Run: headless pygame with SDL's dummy video driver; simulated clock (each Clock.tick advances the game by its frame time, no real sleeping); random seed 0; keys injected as events and as key.get_pressed() state; no mouse input.
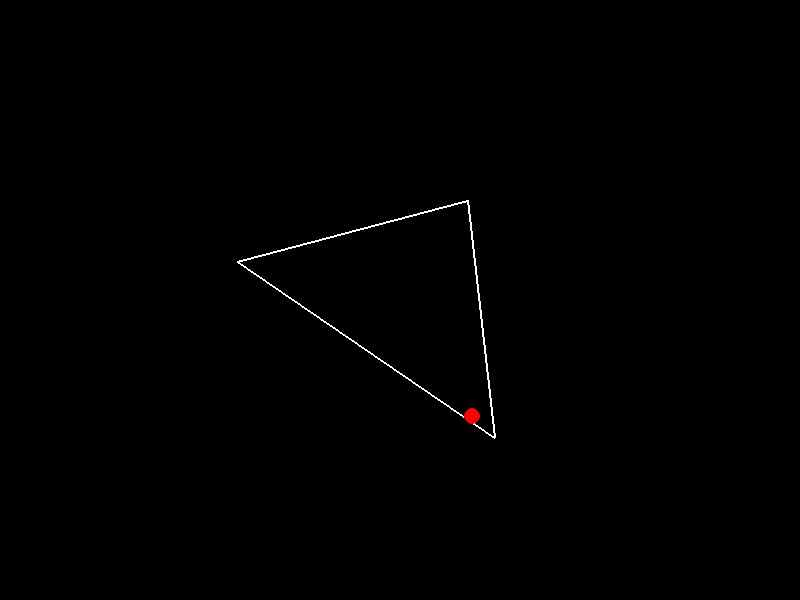
Frame 1 of 4 · flips 1–60 · no input
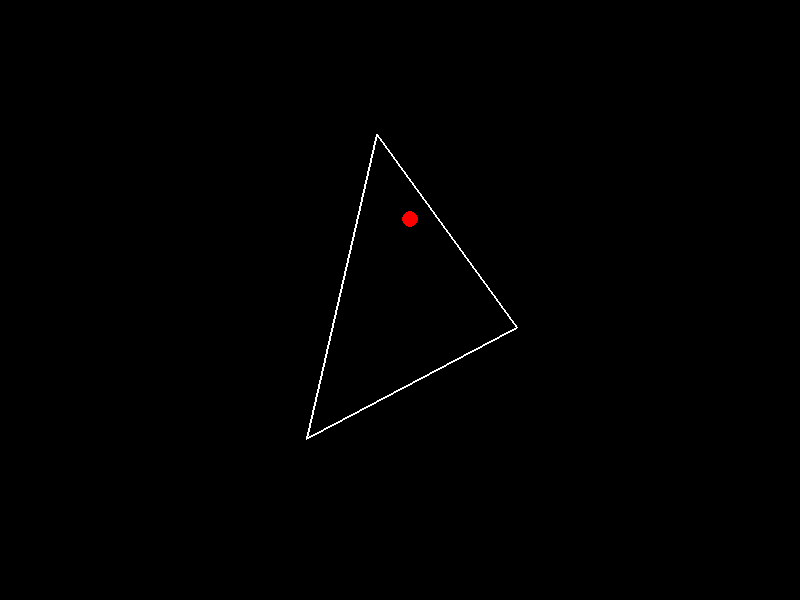
Frame 2 of 4 · flips 61–180 · tapped SPACE, RETURN · held RIGHT (→), D
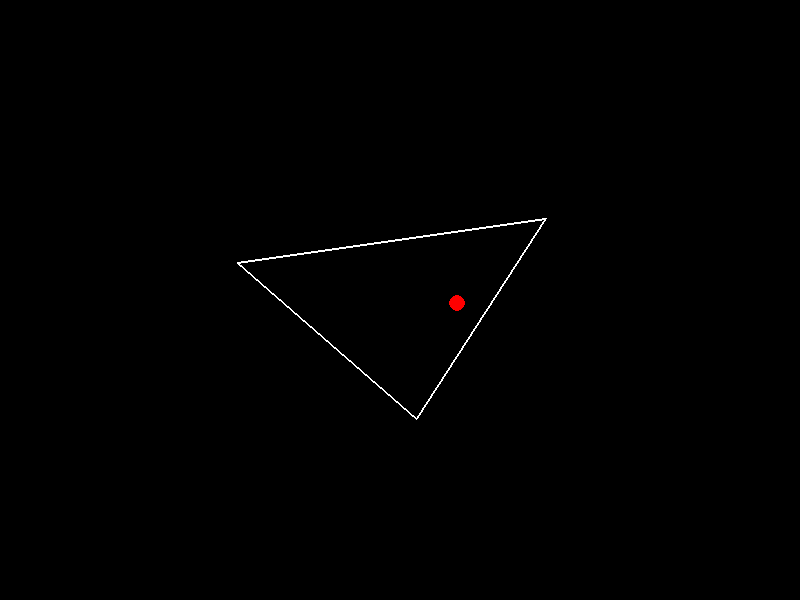
Frame 3 of 4 · flips 181–300 · held DOWN (↓), S
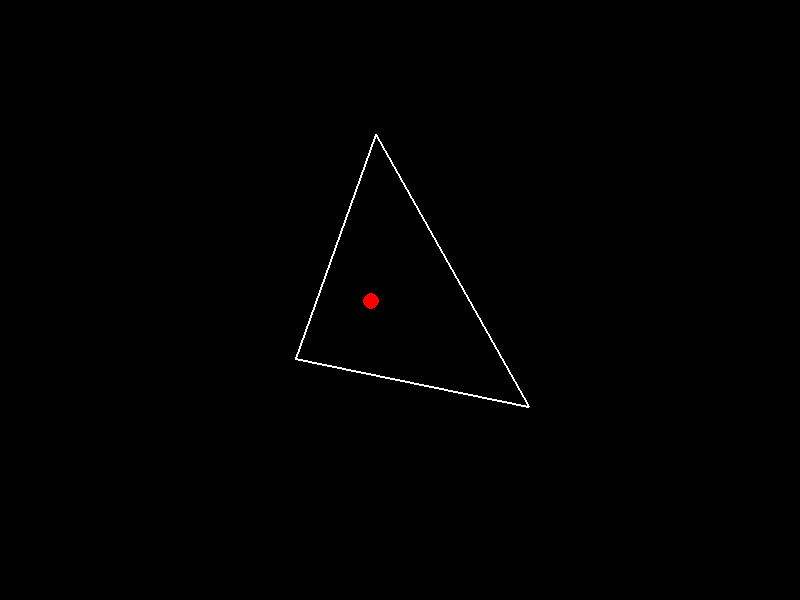
Frame 4 of 4 · flips 301–420 · held LEFT (←), A, UP (↑), W

The pygame program that drew these frames:

import pygame
import math
import sys
from typing import List, Tuple, Optional


class Vector2D:
    """2D Vector class for position and velocity calculations."""
    
    def __init__(self, x: float = 0.0, y: float = 0.0):
        self.x = x
        self.y = y
    
    def __add__(self, other: 'Vector2D') -> 'Vector2D':
        return Vector2D(self.x + other.x, self.y + other.y)
    
    def __sub__(self, other: 'Vector2D') -> 'Vector2D':
        return Vector2D(self.x - other.x, self.y - other.y)
    
    def __mul__(self, scalar: float) -> 'Vector2D':
        return Vector2D(self.x * scalar, self.y * scalar)
    
    def __rmul__(self, scalar: float) -> 'Vector2D':
        return self.__mul__(scalar)
    
    def magnitude(self) -> float:
        return math.sqrt(self.x * self.x + self.y * self.y)
    
    def normalize(self) -> 'Vector2D':
        mag = self.magnitude()
        if mag == 0:
            return Vector2D(0, 0)
        return Vector2D(self.x / mag, self.y / mag)
    
    def dot(self, other: 'Vector2D') -> float:
        return self.x * other.x + self.y * other.y
    
    def rotate(self, angle: float) -> 'Vector2D':
        cos_a = math.cos(angle)
        sin_a = math.sin(angle)
        return Vector2D(
            self.x * cos_a - self.y * sin_a,
            self.x * sin_a + self.y * cos_a
        )
    
    def to_tuple(self) -> Tuple[float, float]:
        return (self.x, self.y)


class Ball:
    """Represents a bouncing ball with physics."""
    
    def __init__(self, position: Vector2D, velocity: Vector2D, radius: float = 10.0):
        self.position = position
        self.velocity = velocity
        self.radius = radius
        self.color = (255, 0, 0)  # Red color
    
    def update(self) -> None:
        """Update ball position based on velocity."""
        self.position = self.position + self.velocity
    
    def draw(self, screen: pygame.Surface) -> None:
        """Draw the ball on the screen."""
        pygame.draw.circle(
            screen, 
            self.color, 
            (int(self.position.x), int(self.position.y)), 
            int(self.radius)
        )
    
    def bounce_off_edge(self, edge_start: Vector2D, edge_end: Vector2D) -> None:
        """Handle collision with a triangle edge."""
        # Calculate edge vector and normal
        edge_vector = edge_end - edge_start
        edge_normal = Vector2D(-edge_vector.y, edge_vector.x).normalize()
        
        # Ensure normal points inward (toward triangle center)
        # We'll handle this in the collision detection logic
        
        # Reflect velocity: v' = v - 2(v·n)n
        dot_product = self.velocity.dot(edge_normal)
        self.velocity = self.velocity - edge_normal * (2 * dot_product)
        
        # Move ball slightly away from edge to prevent getting stuck
        self.position = self.position + edge_normal * 2


class Triangle:
    """Represents a rotating triangle boundary."""
    
    def __init__(self, center: Vector2D, size: float = 200.0):
        self.center = center
        self.size = size
        self.rotation = 0.0
        self.rotation_speed = 0.01  # Radians per frame
        self.color = (255, 255, 255)  # White color
        
        # Initial vertices (equilateral triangle)
        self.base_vertices = [
            Vector2D(0, -size * 2/3),  # Top vertex
            Vector2D(-size * math.sqrt(3)/2, size/3),  # Bottom left
            Vector2D(size * math.sqrt(3)/2, size/3)   # Bottom right
        ]
        self.vertices = self.base_vertices.copy()
        self._update_vertices()
    
    def update(self) -> None:
        """Update triangle rotation and vertex positions."""
        self.rotation += self.rotation_speed
        self._update_vertices()
    
    def _update_vertices(self) -> None:
        """Update vertex positions based on current rotation."""
        self.vertices = []
        for base_vertex in self.base_vertices:
            rotated_vertex = base_vertex.rotate(self.rotation)
            world_vertex = self.center + rotated_vertex
            self.vertices.append(world_vertex)
    
    def draw(self, screen: pygame.Surface) -> None:
        """Draw the triangle outline."""
        if len(self.vertices) >= 3:
            points = [vertex.to_tuple() for vertex in self.vertices]
            pygame.draw.polygon(screen, self.color, points, 2)
    
    def get_edges(self) -> List[Tuple[Vector2D, Vector2D]]:
        """Return list of triangle edges as (start, end) pairs."""
        edges = []
        for i in range(len(self.vertices)):
            start = self.vertices[i]
            end = self.vertices[(i + 1) % len(self.vertices)]
            edges.append((start, end))
        return edges
    
    def point_inside(self, point: Vector2D) -> bool:
        """Check if a point is inside the triangle using barycentric coordinates."""
        v0 = self.vertices[2] - self.vertices[0]
        v1 = self.vertices[1] - self.vertices[0]
        v2 = point - self.vertices[0]
        
        dot00 = v0.dot(v0)
        dot01 = v0.dot(v1)
        dot02 = v0.dot(v2)
        dot11 = v1.dot(v1)
        dot12 = v1.dot(v2)
        
        inv_denom = 1 / (dot00 * dot11 - dot01 * dot01)
        u = (dot11 * dot02 - dot01 * dot12) * inv_denom
        v = (dot00 * dot12 - dot01 * dot02) * inv_denom
        
        return (u >= 0) and (v >= 0) and (u + v <= 1)
    
    def get_closest_edge(self, point: Vector2D) -> Tuple[Vector2D, Vector2D]:
        """Find the closest edge to a given point."""
        min_distance = float('inf')
        closest_edge = None
        
        for edge_start, edge_end in self.get_edges():
            distance = self._point_to_line_distance(point, edge_start, edge_end)
            if distance < min_distance:
                min_distance = distance
                closest_edge = (edge_start, edge_end)
        
        return closest_edge
    
    def _point_to_line_distance(self, point: Vector2D, line_start: Vector2D, line_end: Vector2D) -> float:
        """Calculate the shortest distance from a point to a line segment."""
        line_vec = line_end - line_start
        point_vec = point - line_start
        
        line_len_sq = line_vec.dot(line_vec)
        if line_len_sq == 0:
            return (point - line_start).magnitude()
        
        t = max(0, min(1, point_vec.dot(line_vec) / line_len_sq))
        projection = line_start + line_vec * t
        return (point - projection).magnitude()


class BouncingBallGame:
    """Main game class that manages the bouncing ball simulation."""
    
    def __init__(self, width: int = 800, height: int = 600):
        pygame.init()
        self.width = width
        self.height = height
        self.screen = pygame.display.set_mode((width, height))
        pygame.display.set_caption("Bouncing Ball in Rotating Triangle")
        self.clock = pygame.time.Clock()
        self.running = True
        
        # Create game objects
        triangle_center = Vector2D(width // 2, height // 2)
        self.triangle = Triangle(triangle_center, 180)
        
        ball_position = Vector2D(width // 2, height // 2 - 50)
        ball_velocity = Vector2D(3, 2)
        self.ball = Ball(ball_position, ball_velocity, 8)
        
        self.background_color = (0, 0, 0)  # Black background
    
    def handle_events(self) -> None:
        """Process pygame events."""
        for event in pygame.event.get():
            if event.type == pygame.QUIT:
                self.running = False
            elif event.type == pygame.KEYDOWN:
                if event.key == pygame.K_ESCAPE:
                    self.running = False
    
    def update(self) -> None:
        """Update all game objects and handle collisions."""
        # Update triangle rotation
        self.triangle.update()
        
        # Update ball position
        self.ball.update()
        
        # Check for collision with triangle
        self._handle_triangle_collision()
    
    def _handle_triangle_collision(self) -> None:
        """Handle collision between ball and triangle edges."""
        # Check if ball center is outside triangle
        if not self.triangle.point_inside(self.ball.position):
            # Find closest edge and bounce off it
            closest_edge = self.triangle.get_closest_edge(self.ball.position)
            if closest_edge:
                edge_start, edge_end = closest_edge
                
                # Calculate edge normal pointing inward
                edge_vector = edge_end - edge_start
                edge_normal = Vector2D(-edge_vector.y, edge_vector.x).normalize()
                
                # Ensure normal points toward triangle center
                to_center = self.triangle.center - self.ball.position
                if edge_normal.dot(to_center) < 0:
                    edge_normal = edge_normal * -1
                
                # Reflect velocity
                dot_product = self.ball.velocity.dot(edge_normal)
                self.ball.velocity = self.ball.velocity - edge_normal * (2 * dot_product)
                
                # Move ball back inside triangle
                self.ball.position = self.ball.position + edge_normal * 3
    
    def draw(self) -> None:
        """Render all game objects."""
        self.screen.fill(self.background_color)
        self.triangle.draw(self.screen)
        self.ball.draw(self.screen)
        pygame.display.flip()
    
    def run(self) -> None:
        """Main game loop."""
        while self.running:
            self.handle_events()
            self.update()
            self.draw()
            self.clock.tick(60)  # 60 FPS
        
        pygame.quit()
        sys.exit()


def main():
    """Entry point for the bouncing ball game."""
    game = BouncingBallGame()
    game.run()


if __name__ == "__main__":
    main()
